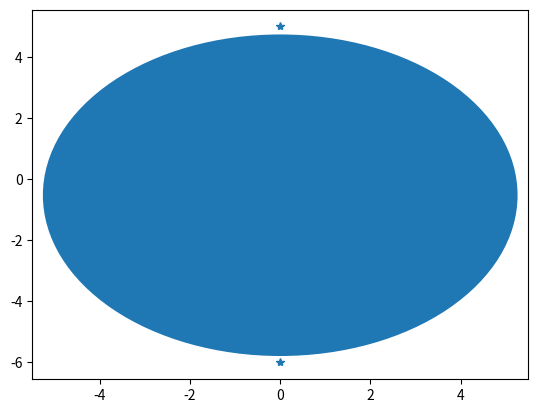

The matplotlib source for this figure:
import matplotlib.pyplot as plt
from scipy.optimize import leastsq
import numpy as np

x = [-5, 0, 5, 0]
y = [0, 5, 0, -6]

plt.plot(x, y, '*')

def losses(c): # Returns array: loss for each point
  dist = np.sqrt((x-c[0])**2 + (y-c[1])**2) # Array
  return dist - np.mean(dist)

centre_intial = np.mean(x), np.mean(y)
centre, _ = leastsq(losses, centre_intial) # Losses to minize their squres error
r = np.sqrt((x-centre[0])**2 + (y-centre[1])**2).mean()

plt.gcf().gca().add_artist(plt.Circle(centre, r))
